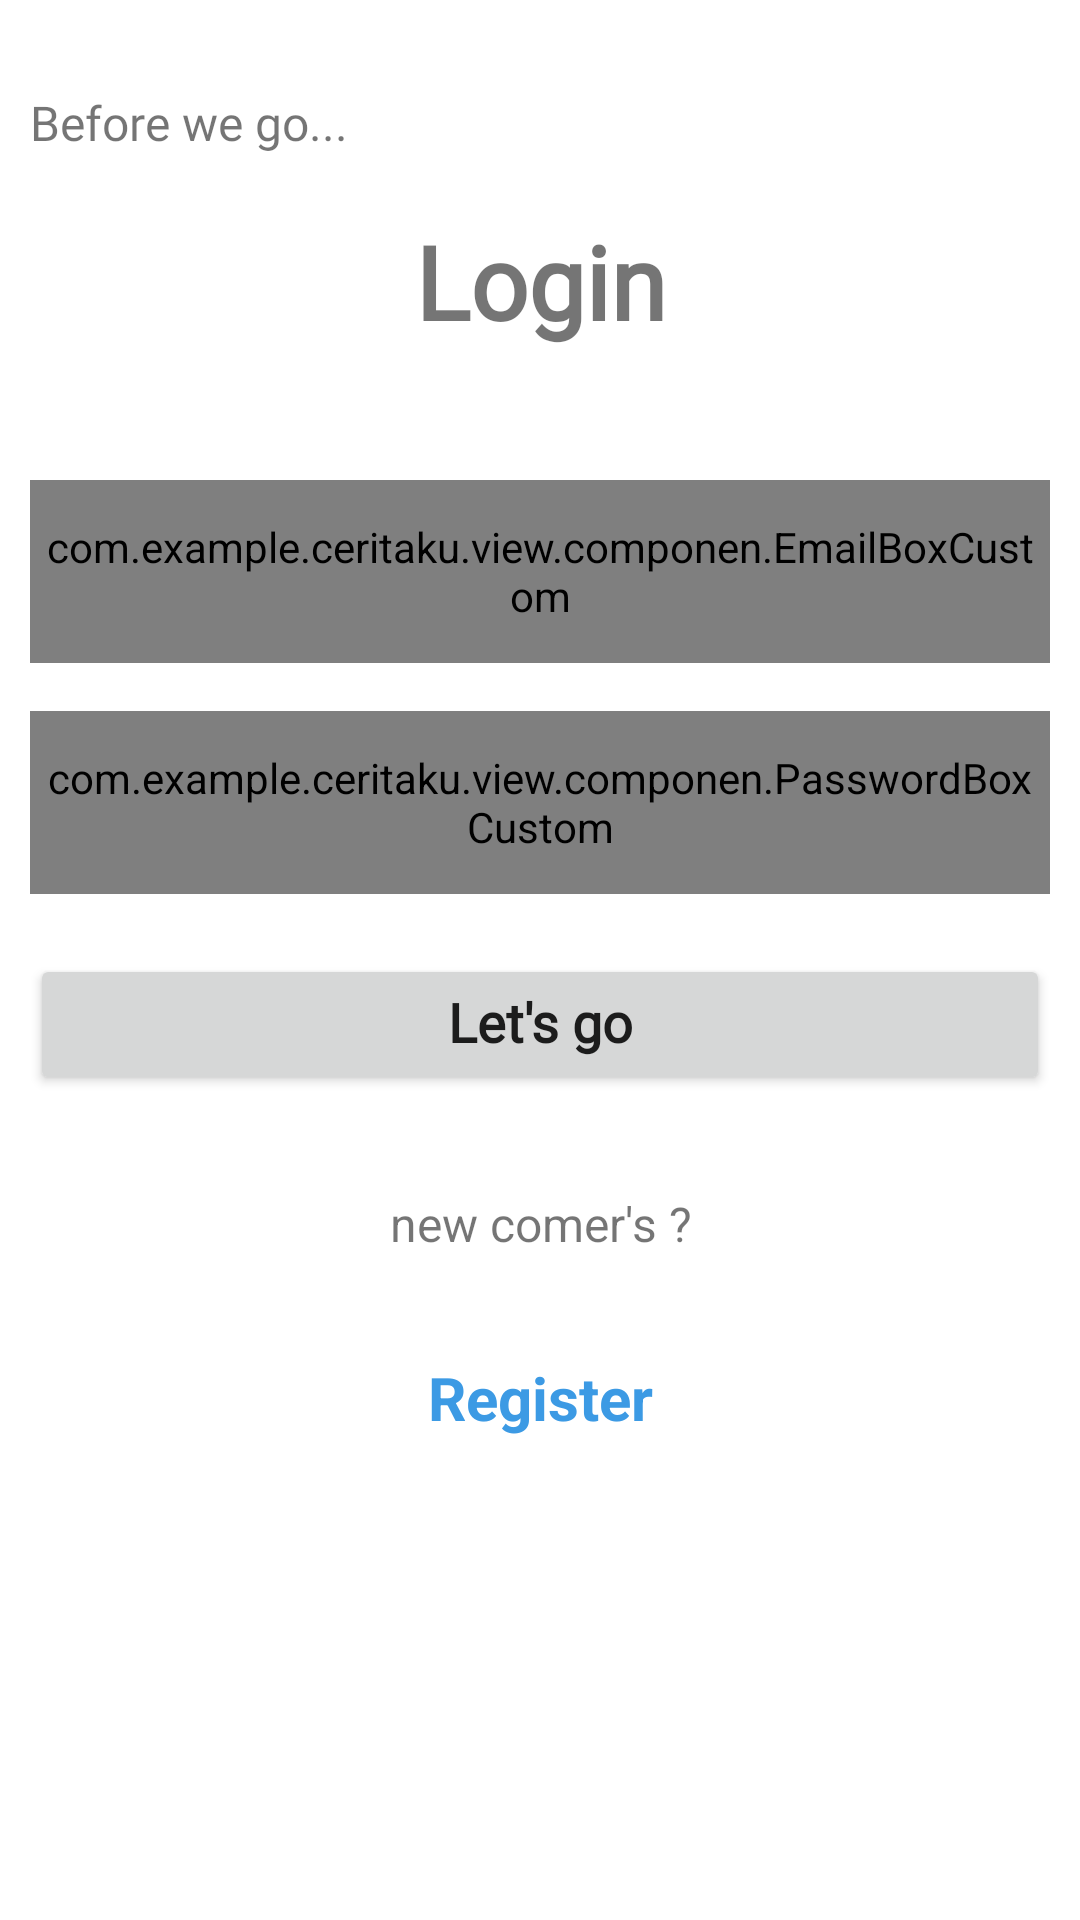

Layout XML and referenced resources for this Android screen:
<!-- AndroidManifest.xml: application theme Theme.Ceritaku -->
<!-- res/layout/activity_login.xml -->
<?xml version="1.0" encoding="utf-8"?>
<androidx.constraintlayout.widget.ConstraintLayout xmlns:android="http://schemas.android.com/apk/res/android"
    xmlns:app="http://schemas.android.com/apk/res-auto"
    xmlns:tools="http://schemas.android.com/tools"
    android:layout_width="match_parent"
    android:layout_height="match_parent"
    android:id="@+id/login_actvity"
    tools:context=".view.authentication.LoginActivity">

    <TextView
        android:id="@+id/textView3"
        android:layout_width="0dp"
        android:layout_height="57dp"
        android:layout_marginStart="10dp"
        android:layout_marginTop="16dp"
        android:layout_marginEnd="10dp"
        android:fontFamily="@font/poppinsregular"
        android:text="@string/Login"
        android:textAlignment="center"
        android:textSize="34sp"
        android:textStyle="bold"
        app:layout_constraintEnd_toEndOf="parent"
        app:layout_constraintHorizontal_bias="0.0"
        app:layout_constraintStart_toStartOf="parent"
        app:layout_constraintTop_toBottomOf="@+id/textView5" />

    <com.example.ceritaku.view.componen.EmailBoxCustom
        android:id="@+id/email"
        android:layout_width="0dp"
        android:layout_height="61dp"
        android:layout_marginStart="10dp"
        android:layout_marginTop="32dp"
        android:layout_marginEnd="10dp"
        android:drawableStart="@drawable/ic_baseline_person_24"
        android:drawablePadding="10dp"
        android:hint="@string/Email"
        android:includeFontPadding="false"
        android:paddingStart="5dp"
        android:paddingEnd="5dp"
        app:layout_constraintEnd_toEndOf="parent"
        app:layout_constraintHorizontal_bias="0.0"
        app:layout_constraintStart_toStartOf="parent"
        app:layout_constraintTop_toBottomOf="@+id/textView3"
        android:inputType="textEmailAddress"
        android:autofillHints="email" />

    <com.example.ceritaku.view.componen.PasswordBoxCustom
        android:id="@+id/password"
        android:layout_width="0dp"
        android:layout_height="61dp"
        android:layout_marginStart="10dp"
        android:layout_marginTop="16dp"
        android:layout_marginEnd="10dp"
        android:drawableStart="@drawable/ic_baseline_lock_24"
        android:drawablePadding="10dp"
        android:hint="@string/Password"
        android:padding="5dp"
        app:layout_constraintEnd_toEndOf="parent"
        app:layout_constraintHorizontal_bias="0.0"
        app:layout_constraintStart_toStartOf="parent"
        app:layout_constraintTop_toBottomOf="@+id/email" />

    <Button
        android:id="@+id/btnlogin"
        android:layout_width="0dp"
        android:layout_height="47dp"
        android:layout_marginStart="10dp"
        android:layout_marginTop="20dp"
        android:layout_marginEnd="10dp"
        android:fontFamily="@font/notomedium"
        android:includeFontPadding="false"
        android:text="@string/Signin_order"
        android:textAllCaps="false"
        android:textSize="18sp"
        android:textStyle="bold"
        app:layout_constraintEnd_toEndOf="parent"
        app:layout_constraintHorizontal_bias="0.51"
        app:layout_constraintStart_toStartOf="parent"
        app:layout_constraintTop_toBottomOf="@+id/password" />

    <TextView
        android:id="@+id/register"
        android:layout_width="0dp"
        android:layout_height="38dp"
        android:layout_marginStart="10dp"
        android:layout_marginTop="20dp"
        android:layout_marginEnd="10dp"
        android:gravity="center"
        android:text="@string/Register"
        android:textColor="#3C9AE4"
        android:textSize="20sp"
        android:textStyle="bold"
        app:layout_constraintBottom_toBottomOf="parent"
        app:layout_constraintEnd_toEndOf="parent"
        app:layout_constraintHorizontal_bias="0.0"
        app:layout_constraintStart_toStartOf="parent"
        app:layout_constraintTop_toBottomOf="@+id/register2"
        app:layout_constraintVertical_bias="0.0" />

    <TextView
        android:id="@+id/register2"
        android:layout_width="0dp"
        android:layout_height="38dp"
        android:layout_marginStart="10dp"
        android:layout_marginTop="24dp"
        android:layout_marginEnd="10dp"
        android:gravity="center"
        android:text="@string/Signin_or"
        android:textSize="16sp"
        app:layout_constraintEnd_toEndOf="parent"
        app:layout_constraintHorizontal_bias="0.523"
        app:layout_constraintStart_toStartOf="parent"
        app:layout_constraintTop_toBottomOf="@+id/btnlogin" />

    <ProgressBar
        android:id="@+id/pgbarlogin"
        style="?android:attr/progressBarStyle"
        android:layout_width="119dp"
        android:layout_height="101dp"
        android:visibility="gone"
        app:layout_constraintBottom_toTopOf="@+id/btnlogin"
        app:layout_constraintEnd_toEndOf="parent"
        app:layout_constraintStart_toStartOf="parent"
        app:layout_constraintTop_toBottomOf="@+id/textView5"
        app:layout_constraintVertical_bias="0.586" />

    <TextView
        android:id="@+id/textView5"
        android:layout_width="0dp"
        android:layout_height="25dp"
        android:layout_marginStart="10dp"
        android:layout_marginTop="30dp"
        android:layout_marginEnd="10dp"
        android:fontFamily="@font/poppinsregular"
        android:text="@string/Sigin_subtitle"
        android:textAlignment="textStart"
        android:textSize="16sp"
        app:layout_constraintEnd_toEndOf="parent"
        app:layout_constraintHorizontal_bias="0.088"
        app:layout_constraintStart_toStartOf="parent"
        app:layout_constraintTop_toTopOf="parent" />

</androidx.constraintlayout.widget.ConstraintLayout>
<!-- resources referenced by this layout -->
<resources>
  <string name="Email">Email</string>
  <string name="Login">Login</string>
  <string name="Password">Password</string>
  <string name="Register">Register</string>
  <string name="Sigin_subtitle">Before we go…</string>
  <string name="Signin_or">new comer\'s ?</string>
  <string name="Signin_order">Let\'s go</string>
  <style name="Theme.Ceritaku" parent="Theme.MaterialComponents.DayNight.NoActionBar">
          
          <item name="colorPrimary">?attr/colorControlNormal</item>
          <item name="colorPrimaryVariant">#7E7D7D</item>
          <item name="colorOnPrimary">@color/white</item>
          
          <item name="colorSecondary">@color/teal_200</item>
          <item name="colorSecondaryVariant">@color/teal_700</item>
          <item name="colorOnSecondary">@color/black</item>
          
          <item name="android:statusBarColor" tools:targetApi="l">?attr/colorPrimaryVariant</item>
          
      </style>
  <!-- not gathered from this repository: default colours our renderer supplied (Android Studio template values) -->
  <color name="teal_200">#FF03DAC5</color>
  <color name="teal_700">#FF018786</color>
  <color name="black">#FF000000</color>
  <color name="white">#FFFFFFFF</color>
</resources>
